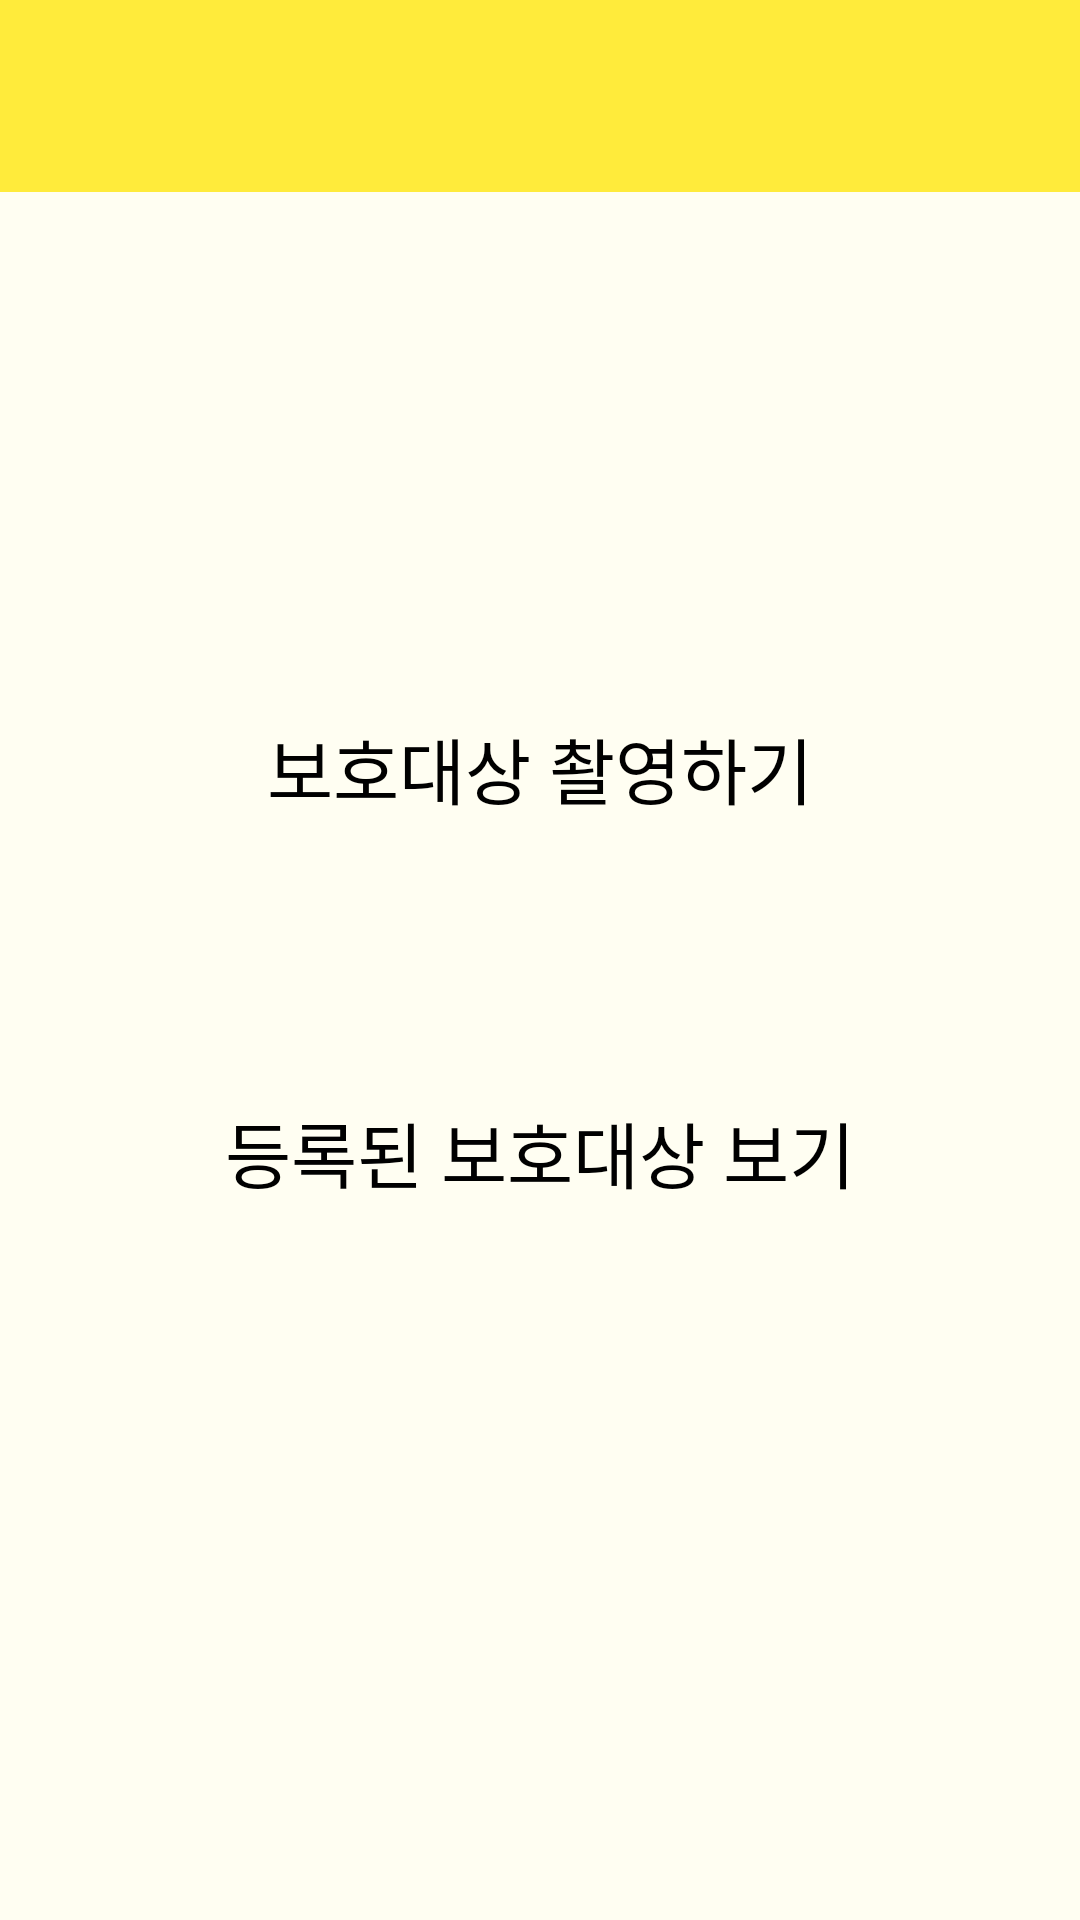

Produce the Android XML layout that renders to this screen, including the resource entries it uses.
<!-- AndroidManifest.xml: application theme Theme.MissingApp -->
<!-- res/layout/registration_activity.xml -->
<?xml version="1.0" encoding="utf-8"?>
<androidx.constraintlayout.widget.ConstraintLayout xmlns:android="http://schemas.android.com/apk/res/android"
    xmlns:app="http://schemas.android.com/apk/res-auto"
    android:layout_width="match_parent"
    android:layout_height="match_parent"
    android:background="#D5FFFFF0">

    <androidx.appcompat.widget.Toolbar
        android:id="@+id/toolbar"
        android:layout_width="0dp"
        android:layout_height="?attr/actionBarSize"
        android:background="#FFEB3B"
        app:layout_constraintTop_toTopOf="parent"
        app:layout_constraintStart_toStartOf="parent"
        app:layout_constraintEnd_toEndOf="parent"
        android:theme="?attr/actionBarTheme" />

    <Button
        android:id="@+id/Camera"
        style="@style/TextButton"
        android:layout_width="0dp"
        android:layout_height="wrap_content"
        android:layout_marginTop="168dp"
        android:text="보호대상 촬영하기"
        android:textSize="24sp"
        app:layout_constraintEnd_toEndOf="parent"
        app:layout_constraintHorizontal_bias="0.0"
        app:layout_constraintStart_toStartOf="parent"
        app:layout_constraintTop_toBottomOf="@id/toolbar" />

    <Button
        android:id="@+id/buttonManage"
        style="@style/TextButton"
        android:layout_width="0dp"
        android:layout_height="wrap_content"
        android:layout_marginTop="80dp"
        android:text="등록된 보호대상 보기"
        android:textSize="24sp"
        app:layout_constraintEnd_toEndOf="parent"
        app:layout_constraintHorizontal_bias="0.0"
        app:layout_constraintStart_toStartOf="parent"
        app:layout_constraintTop_toBottomOf="@id/Camera" />

</androidx.constraintlayout.widget.ConstraintLayout>
<!-- resources referenced by this layout -->
<resources>
  <style name="TextButton" parent="Widget.AppCompat.Button">
          <item name="android:background">"#00ff0000"</item>
          <item name="android:textColor">#000000</item>
          <item name="android:fontFamily">@font/font_regular</item>
  
      </style>
  <style name="Theme.MissingApp" parent="Theme.Material3.DayNight.NoActionBar">
          <item name="android:windowSplashScreenBackground" tools:targetApi="31">@color/intro_background</item>
          <item name="android:windowSplashScreenAnimatedIcon" tools:targetApi="31">@mipmap/logo</item>
          <item name="android:windowSplashScreenIconBackgroundColor" tools:targetApi="31">@color/intro_animaicon</item>
          <item name="android:windowSplashScreenAnimationDuration" tools:targetApi="31">500</item>
      </style>
  <color name="intro_background">#FFED4A</color>
  <color name="intro_animaicon">#EBFF71</color>
</resources>
